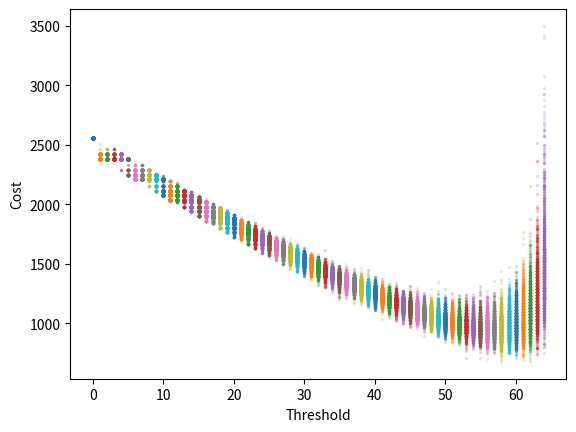

Write the Python code that produced this figure.
import numpy as np
import matplotlib.pyplot as plt

# 模擬一局
def simulate_game(threshold):
    box_num = 64
    boxes = np.zeros(box_num, dtype=int)
    rand_cnt = 0
    spec_cnt = 0

    while np.count_nonzero(boxes) < box_num:
        # 隨機方式
        if np.count_nonzero(boxes) < threshold:
            random_indices = np.random.choice(box_num, size=5)
            boxes[random_indices] = 1
            rand_cnt = rand_cnt + 1

        # 指定方式
        else:
            unopen_indices = np.flatnonzero(boxes == 0)
            boxes[unopen_indices[0]] = 1
            spec_cnt = spec_cnt + 1

        # print(f"已開啟 {np.count_nonzero(boxes)} 個")

    print(f"隨機開啟五個箱子次數： {rand_cnt} 次")
    print(f"指定開啟某個箱子次數： {spec_cnt} 次")

    return rand_cnt * 25 + spec_cnt * 40



# 重複執行數次
def many_times(threshold, times=5000):
    costs = []
    for _ in range(times):
        costs.append(simulate_game(threshold))

    return costs



# 所有閾值的情況
def all_thresholds(times=5000):
    all_costs = []
    for i in range(65):
        all_costs.append(many_times(i, times))

    return all_costs
        


c = all_thresholds(1000)

for x, y in enumerate(c):
    plt.scatter([x] * len(y), y, s=2, alpha=0.15)
    
plt.xlabel("Threshold")
plt.ylabel("Cost")
plt.savefig('a.png', dpi=300)
plt.show()
